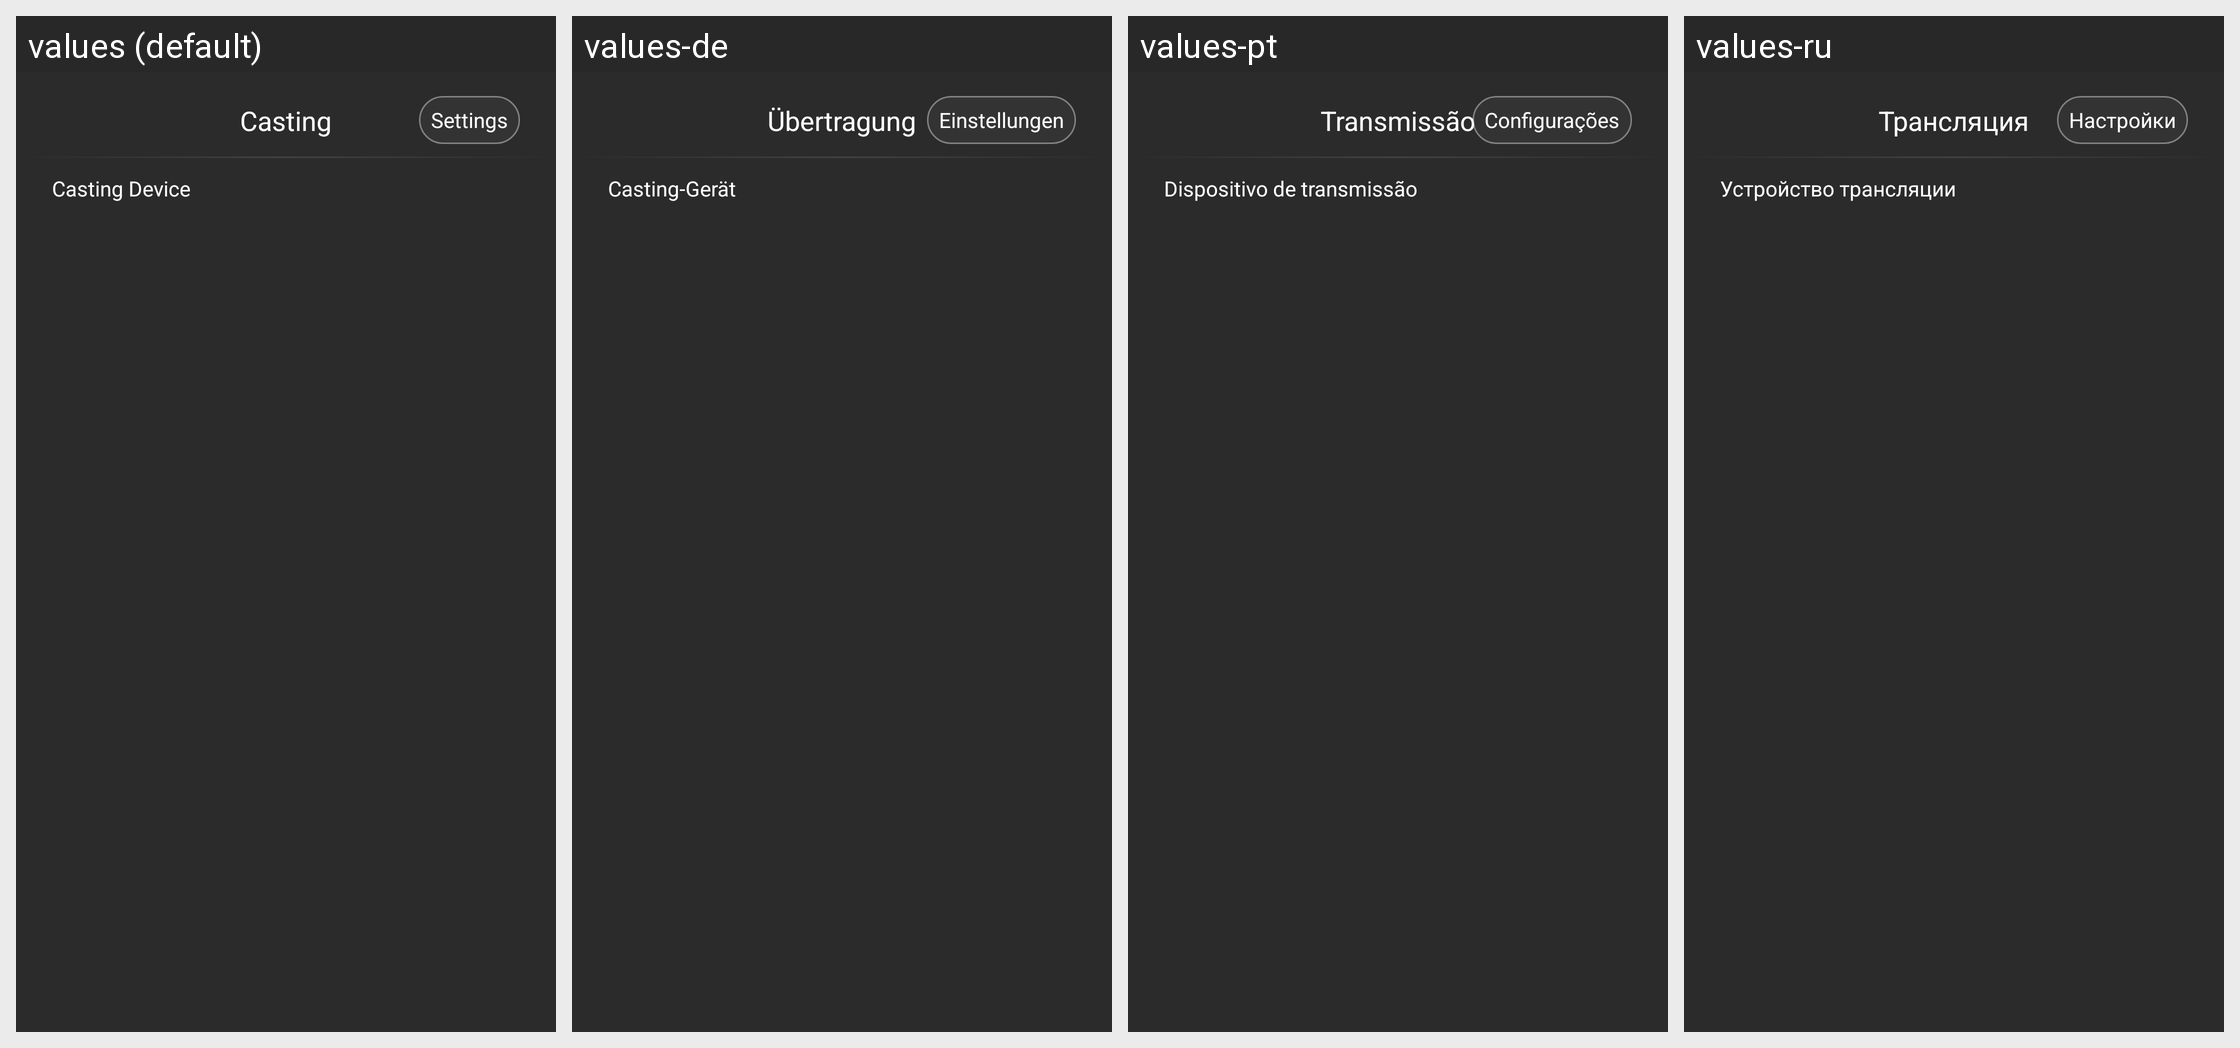

For this localized Android screen grid, give each drawn string resource with its value in every locale shown.
Android screen res/layout/activity_pc_view.xml rendered under 4 locales, left to right: values (default), values-de, values-pt, values-ru. Device: Nexus 5 (rendered at 1080×1920; each locale shown at half size, 540×960, under a caption strip naming it); theme AppTheme.
Other locales in the repository, not shown: values-es, values-fr, values-it, values-ja, values-ko, values-tr, values-zh-rCN, values-zh-rTW.
Strings drawn on this screen, with the default value and each locale's value (text and hints the layout hard-codes, and strings that could not be matched under every locale, appear in the picture but are not listed):

MirrorDevice
  values: Casting Device
  values-de: Casting-Gerät
  values-pt: Dispositivo de transmissão
  values-ru: Устройство трансляции

Mirror
  values: Casting
  values-de: Übertragung
  values-pt: Transmissão
  values-ru: Трансляция

Setting
  values: Settings
  values-de: Einstellungen
  values-pt: Configurações
  values-ru: Настройки
